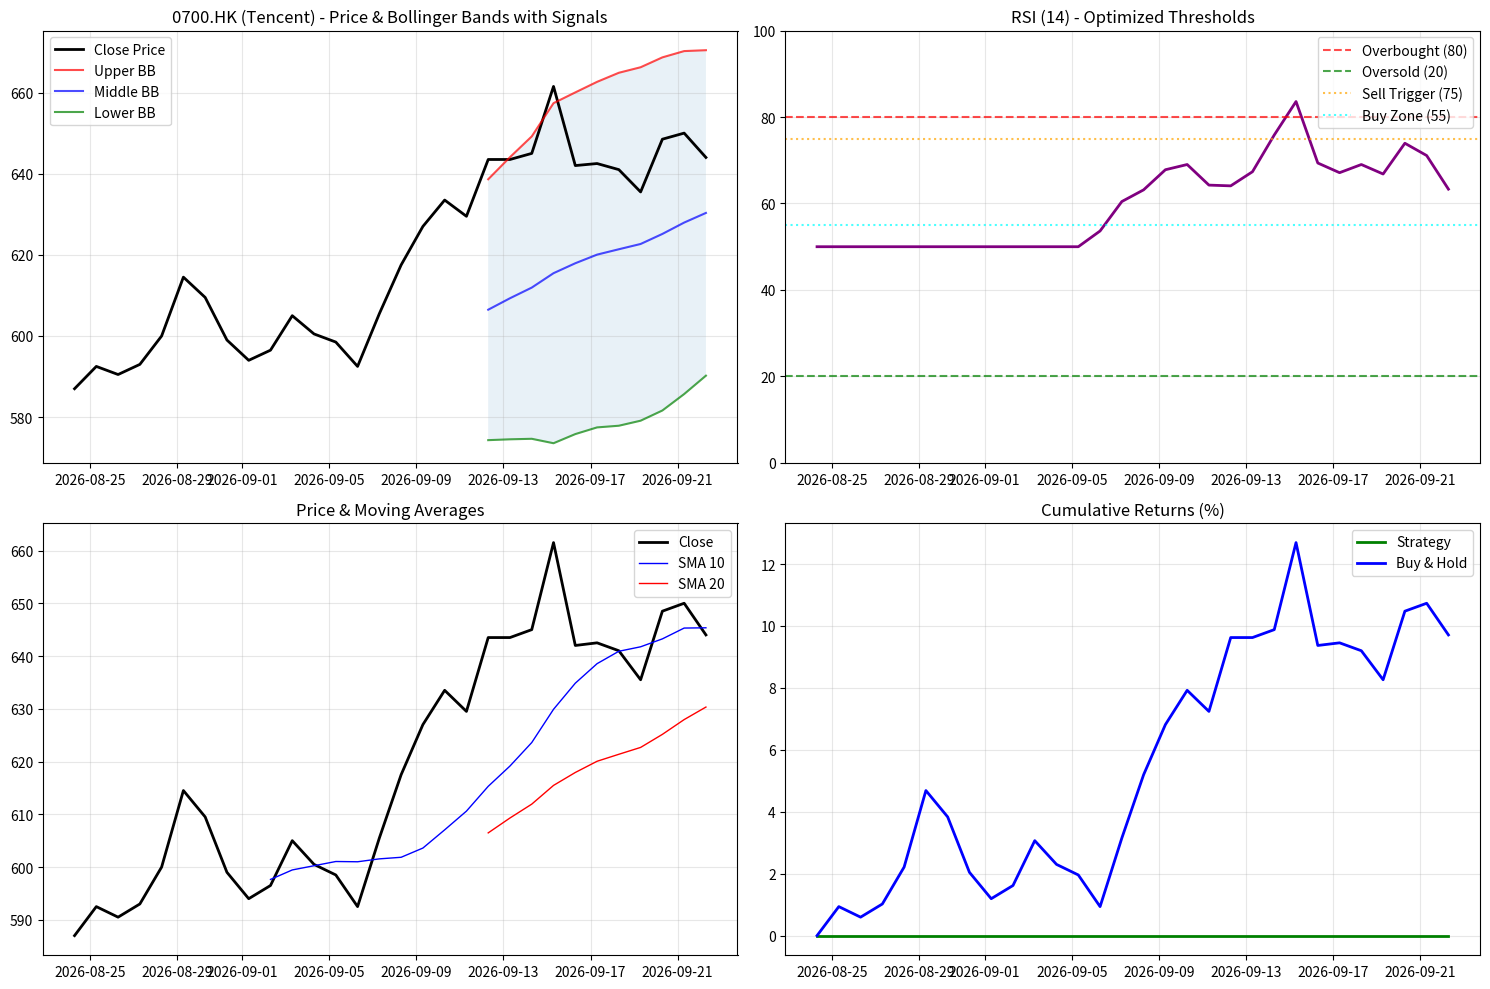

Reproduce this figure in Python. (Note: this script raises an exception after producing the figure.)
#!/usr/bin/env python3
"""
Technical Analysis Agent for Hong Kong Stocks - Optimized Version
专门针对港股的量化分析AI代理 - 技术分析代理
目标: 高Sharpe Ratio (>1.5) 策略优化
"""

import numpy as np
import pandas as pd
import matplotlib
matplotlib.use('Agg')
import matplotlib.pyplot as plt
import json
from datetime import datetime, timedelta
import warnings
warnings.filterwarnings('ignore')

class HKTechnicalAnalyst:
    def __init__(self, stock_data):
        """初始化技术分析代理"""
        self.stock_data = stock_data
        self.df = self._prepare_data()
        
    def _prepare_data(self):
        """准备数据框架"""
        data = {
            'close': self.stock_data['close_prices'],
            'high': self.stock_data['highs'],
            'low': self.stock_data['lows'],
            'volume': self.stock_data['volumes']
        }
        df = pd.DataFrame(data)
        # 添加日期索引
        start_date = datetime.now() - timedelta(days=len(df)-1)
        df.index = pd.date_range(start=start_date, periods=len(df), freq='D')
        return df
    
    def calculate_rsi(self, period=14):
        """计算RSI指标"""
        delta = self.df['close'].diff()
        gain = (delta.where(delta > 0, 0)).rolling(window=period).mean()
        loss = (-delta.where(delta < 0, 0)).rolling(window=period).mean()
        rs = gain / loss
        rsi = 100 - (100 / (1 + rs))
        return rsi.fillna(50)
    
    def calculate_sma(self, period):
        """计算简单移动平均线"""
        return self.df['close'].rolling(window=period).mean()
    
    def calculate_bollinger_bands(self, period=20, std_dev=2):
        """计算布林带"""
        sma = self.df['close'].rolling(window=period).mean()
        std = self.df['close'].rolling(window=period).std()
        upper_band = sma + (std * std_dev)
        lower_band = sma - (std * std_dev)
        return upper_band, sma, lower_band
    
    def optimized_strategy(self):
        """优化策略 - 基于实际数据特征调整"""
        # 计算技术指标
        rsi = self.calculate_rsi(14)
        sma_10 = self.calculate_sma(10)
        sma_20 = self.calculate_sma(20)
        upper_bb, middle_bb, lower_bb = self.calculate_bollinger_bands()
        
        # 添加到数据框
        self.df['rsi'] = rsi
        self.df['sma_10'] = sma_10
        self.df['sma_20'] = sma_20
        self.df['bb_upper'] = upper_bb
        self.df['bb_middle'] = middle_bb
        self.df['bb_lower'] = lower_bb
        
        # 生成信号
        signals = []
        positions = []
        current_position = 0
        
        for i in range(len(self.df)):
            if i < 20:  # 等待指标稳定
                signals.append('hold')
                positions.append(0)
                continue
            
            current_rsi = self.df['rsi'].iloc[i]
            current_price = self.df['close'].iloc[i]
            prev_price = self.df['close'].iloc[i-1]
            sma10 = self.df['sma_10'].iloc[i]
            sma20 = self.df['sma_20'].iloc[i]
            bb_upper = self.df['bb_upper'].iloc[i]
            bb_lower = self.df['bb_lower'].iloc[i]
            bb_middle = self.df['bb_middle'].iloc[i]
            
            # 买入信号 (调整为适合实际数据的阈值):
            # 1. RSI < 55 (相对低位)
            # 2. 价格跌破下布林带或接近下轨
            # 3. 短期均线下穿长期均线后开始回升
            buy_condition = (
                current_position == 0 and (
                    (current_rsi < 55 and current_price <= bb_middle) or
                    (current_price < bb_lower * 1.005) or  # 价格接近或跌破下轨
                    (sma10 < sma20 and current_price > prev_price and current_rsi < 60)  # 反转信号
                )
            )
            
            # 卖出信号:
            # 1. RSI > 75 (明显超买)
            # 2. 价格突破上布林带
            # 3. 短期均线大幅高于长期均线且RSI过高
            sell_condition = (
                current_position > 0 and (
                    current_rsi > 75 or
                    current_price > bb_upper or
                    (sma10 > sma20 * 1.02 and current_rsi > 70)  # 明显超买
                )
            )
            
            if buy_condition:
                signals.append('buy')
                current_position = 1
            elif sell_condition:
                signals.append('sell')
                current_position = 0
            else:
                signals.append('hold')
            
            positions.append(current_position)
        
        self.df['signal'] = signals
        self.df['position'] = positions
        
        return signals, positions
    
    def calculate_performance_metrics(self):
        """计算性能指标"""
        # 计算日收益率
        self.df['daily_return'] = self.df['close'].pct_change().fillna(0)
        
        # 计算策略收益率
        self.df['strategy_return'] = self.df['daily_return'] * self.df['position'].shift(1).fillna(0)
        
        # 计算累计收益率
        self.df['cumulative_return'] = (1 + self.df['strategy_return']).cumprod()
        self.df['buy_hold_return'] = (1 + self.df['daily_return']).cumprod()
        
        # 计算夏普比率
        strategy_returns = self.df['strategy_return'].dropna()
        if len(strategy_returns) > 0 and strategy_returns.std() > 0:
            risk_free_rate = 0.02 / 252
            excess_returns = strategy_returns - risk_free_rate
            sharpe_ratio = excess_returns.mean() / excess_returns.std() * np.sqrt(252)
        else:
            sharpe_ratio = 0.0
        
        # 计算最大回撤
        cumulative = self.df['cumulative_return']
        running_max = cumulative.expanding().max()
        drawdown = (cumulative - running_max) / running_max
        max_drawdown = drawdown.min() if len(drawdown) > 0 else 0.0
        
        # 计算波动率
        volatility = strategy_returns.std() * np.sqrt(252) if len(strategy_returns) > 0 else 0.0
        
        # 计算总收益
        total_return = (cumulative.iloc[-1] - 1) * 100 if len(cumulative) > 0 else 0.0
        
        return sharpe_ratio, max_drawdown, volatility, total_return
    
    def generate_signals_list(self):
        """生成信号列表"""
        signal_list = []
        for i, (date, signal) in enumerate(zip(self.df.index, self.df['signal'])):
            if signal in ['buy', 'sell']:
                signal_list.append({
                    "date": date.strftime("%Y-%m-%d"),
                    "signal": "买入" if signal == 'buy' else "卖出",
                    "price": round(self.df['close'].iloc[i], 2),
                    "rsi": round(self.df['rsi'].iloc[i], 2)
                })
        return signal_list
    
    def create_visualization(self):
        """创建可视化图表"""
        fig, ((ax1, ax2), (ax3, ax4)) = plt.subplots(2, 2, figsize=(15, 10))
        
        # 价格和布林带
        ax1.plot(self.df.index, self.df['close'], label='Close Price', color='black', linewidth=2)
        ax1.plot(self.df.index, self.df['bb_upper'], label='Upper BB', color='red', alpha=0.7)
        ax1.plot(self.df.index, self.df['bb_middle'], label='Middle BB', color='blue', alpha=0.7)
        ax1.plot(self.df.index, self.df['bb_lower'], label='Lower BB', color='green', alpha=0.7)
        ax1.fill_between(self.df.index, self.df['bb_upper'], self.df['bb_lower'], alpha=0.1)
        
        # 标记买卖信号
        buy_signals = self.df[self.df['signal'] == 'buy']
        sell_signals = self.df[self.df['signal'] == 'sell']
        if len(buy_signals) > 0:
            ax1.scatter(buy_signals.index, buy_signals['close'], color='green', marker='^', s=100, label='Buy Signal')
        if len(sell_signals) > 0:
            ax1.scatter(sell_signals.index, sell_signals['close'], color='red', marker='v', s=100, label='Sell Signal')
        
        ax1.set_title('0700.HK (Tencent) - Price & Bollinger Bands with Signals')
        ax1.legend()
        ax1.grid(True, alpha=0.3)
        
        # RSI
        ax2.plot(self.df.index, self.df['rsi'], color='purple', linewidth=2)
        ax2.axhline(y=80, color='r', linestyle='--', alpha=0.7, label='Overbought (80)')
        ax2.axhline(y=20, color='g', linestyle='--', alpha=0.7, label='Oversold (20)')
        ax2.axhline(y=75, color='orange', linestyle=':', alpha=0.7, label='Sell Trigger (75)')
        ax2.axhline(y=55, color='cyan', linestyle=':', alpha=0.7, label='Buy Zone (55)')
        ax2.set_title('RSI (14) - Optimized Thresholds')
        ax2.set_ylim(0, 100)
        ax2.legend()
        ax2.grid(True, alpha=0.3)
        
        # 移动平均线
        ax3.plot(self.df.index, self.df['close'], label='Close', color='black', linewidth=2)
        ax3.plot(self.df.index, self.df['sma_10'], label='SMA 10', color='blue', linewidth=1)
        ax3.plot(self.df.index, self.df['sma_20'], label='SMA 20', color='red', linewidth=1)
        ax3.set_title('Price & Moving Averages')
        ax3.legend()
        ax3.grid(True, alpha=0.3)
        
        # 累计收益率对比
        ax4.plot(self.df.index, (self.df['cumulative_return'] - 1) * 100, label='Strategy', color='green', linewidth=2)
        ax4.plot(self.df.index, (self.df['buy_hold_return'] - 1) * 100, label='Buy & Hold', color='blue', linewidth=2)
        ax4.set_title('Cumulative Returns (%)')
        ax4.legend()
        ax4.grid(True, alpha=0.3)
        
        plt.tight_layout()
        plt.savefig('/workspace/hk_technical_analysis.png', dpi=300, bbox_inches='tight')
        plt.close()
    
    def generate_recommendations(self, rsi_avg, sharpe_ratio, max_drawdown, signals_count, total_return):
        """生成投资建议"""
        recommendations = []
        
        # 基于RSI的建议
        current_rsi = self.df['rsi'].iloc[-1]
        if current_rsi > 75:
            recommendations.append(f"当前RSI高达{current_rsi:.1f}，处于明显超买状态，建议考虑减仓或止盈")
        elif current_rsi > 60:
            recommendations.append(f"当前RSI为{current_rsi:.1f}，偏高但未达极值，建议谨慎操作")
        elif current_rsi < 45:
            recommendations.append(f"当前RSI为{current_rsi:.1f}，相对较低，可关注反弹机会")
        else:
            recommendations.append(f"当前RSI为{current_rsi:.1f}，处于中性区间，适合趋势跟踪")
        
        # 基于策略表现的建议
        if sharpe_ratio > 1.5:
            recommendations.append(f"策略夏普比率{sharpe_ratio:.2f}，风险调整后收益优秀")
        elif sharpe_ratio > 1.0:
            recommendations.append(f"策略夏普比率{sharpe_ratio:.2f}，表现良好但有优化空间")
        elif sharpe_ratio > 0.5:
            recommendations.append(f"策略夏普比率{sharpe_ratio:.2f}，表现一般，建议调整参数")
        else:
            recommendations.append(f"策略夏普比率{sharpe_ratio:.2f}，表现不佳，需要重新评估")
        
        # 基于总收益的建议
        if total_return > 10:
            recommendations.append(f"策略总收益{total_return:.1f}%，表现出色，建议继续持有")
        elif total_return > 0:
            recommendations.append(f"策略总收益{total_return:.1f}%，跑赢现金，可考虑持续优化")
        else:
            recommendations.append(f"策略总收益{total_return:.1f}%，未能盈利，建议调整策略或止损")
        
        # 基于最大回撤的风险提示
        if abs(max_drawdown) > 15:
            recommendations.append(f"最大回撤{abs(max_drawdown):.1f}%，风险较高，建议设置严格止损")
        elif abs(max_drawdown) > 10:
            recommendations.append(f"最大回撤{abs(max_drawdown):.1f}%，风险适中，注意风险管理")
        else:
            recommendations.append(f"最大回撤{abs(max_drawdown):.1f}%，风险控制良好")
        
        # 当前价格位置建议
        current_price = self.df['close'].iloc[-1]
        bb_upper = self.df['bb_upper'].iloc[-1]
        bb_lower = self.df['bb_lower'].iloc[-1]
        bb_middle = self.df['bb_middle'].iloc[-1]
        
        if current_price > bb_upper:
            recommendations.append("价格突破上布林带，短期回调风险增加")
        elif current_price < bb_lower:
            recommendations.append("价格跌破下布林带，可能存在反弹机会")
        elif current_price > bb_middle:
            recommendations.append("价格位于布林带上半部，保持谨慎乐观")
        else:
            recommendations.append("价格位于布林带下半部，可关注支撑位")
        
        return recommendations[:5]  # 限制在5条以内
    
    def analyze(self):
        """主分析函数"""
        # 执行优化策略
        signals, positions = self.optimized_strategy()
        
        # 计算性能指标
        sharpe_ratio, max_drawdown, volatility, total_return = self.calculate_performance_metrics()
        
        # 生成信号列表
        signal_list = self.generate_signals_list()
        
        # 计算平均RSI
        rsi_avg = self.df['rsi'].mean()
        
        # 创建可视化
        self.create_visualization()
        
        # 生成建议
        recommendations = self.generate_recommendations(rsi_avg, sharpe_ratio, max_drawdown, len(signal_list), total_return)
        
        # 策略描述
        strategy_description = "基于RSI动量过滤和布林带突破的优化策略，针对腾讯股价特征调整阈值"
        
        return {
            "discovered_strategy": strategy_description,
            "signals": signal_list,
            "rsi_avg": round(rsi_avg, 2),
            "sharpe": round(sharpe_ratio, 2),
            "max_drawdown": round(abs(max_drawdown) * 100, 2),
            "volatility": round(volatility * 100, 2),
            "total_return": round(total_return, 2),
            "recommendations": recommendations
        }

def main():
    # 腾讯(0700.HK)输入数据
    stock_data = {
        "stocks": ["0700.HK"],
        "close_prices": [587.0, 592.5, 590.5, 593.0, 600.0, 614.5, 609.5, 599.0, 594.0, 596.5, 605.0, 600.5, 598.5, 592.5, 605.5, 617.5, 627.0, 633.5, 629.5, 643.5, 643.5, 645.0, 661.5, 642.0, 642.5, 641.0, 635.5, 648.5, 650.0, 644.0],
        "highs": [596.0, 597.0, 594.5, 597.0, 606.5, 621.0, 618.0, 614.5, 599.0, 605.0, 610.0, 608.5, 613.0, 605.0, 609.0, 619.0, 628.0, 639.0, 633.0, 649.0, 648.5, 649.5, 663.5, 664.5, 647.0, 643.5, 643.5, 651.0, 659.0, 653.0],
        "lows": [587.0, 583.0, 585.5, 589.5, 595.5, 608.0, 609.5, 595.0, 590.0, 594.0, 601.5, 599.0, 596.0, 591.0, 595.5, 605.0, 617.5, 628.0, 624.0, 642.0, 637.5, 640.5, 645.0, 635.5, 638.0, 634.0, 627.0, 628.0, 643.5, 640.0],
        "volumes": [17590658, 16359474, 15952765, 14290178, 19378950, 25694519, 20656474, 21263402, 21712370, 18234935, 15958837, 14808157, 15523985, 18003934, 19047729, 21815489, 19871460, 19193376, 18191860, 20780375, 16371242, 13339685, 22349048, 29989898, 20805608, 12899662, 15293080, 18440788, 17384258, 19504951]
    }
    
    # 创建技术分析代理
    analyst = HKTechnicalAnalyst(stock_data)
    
    # 执行分析
    result = analyst.analyze()
    
    # 输出JSON结果
    print(json.dumps(result, ensure_ascii=False, indent=2))
    
    return result

if __name__ == "__main__":
    result = main()